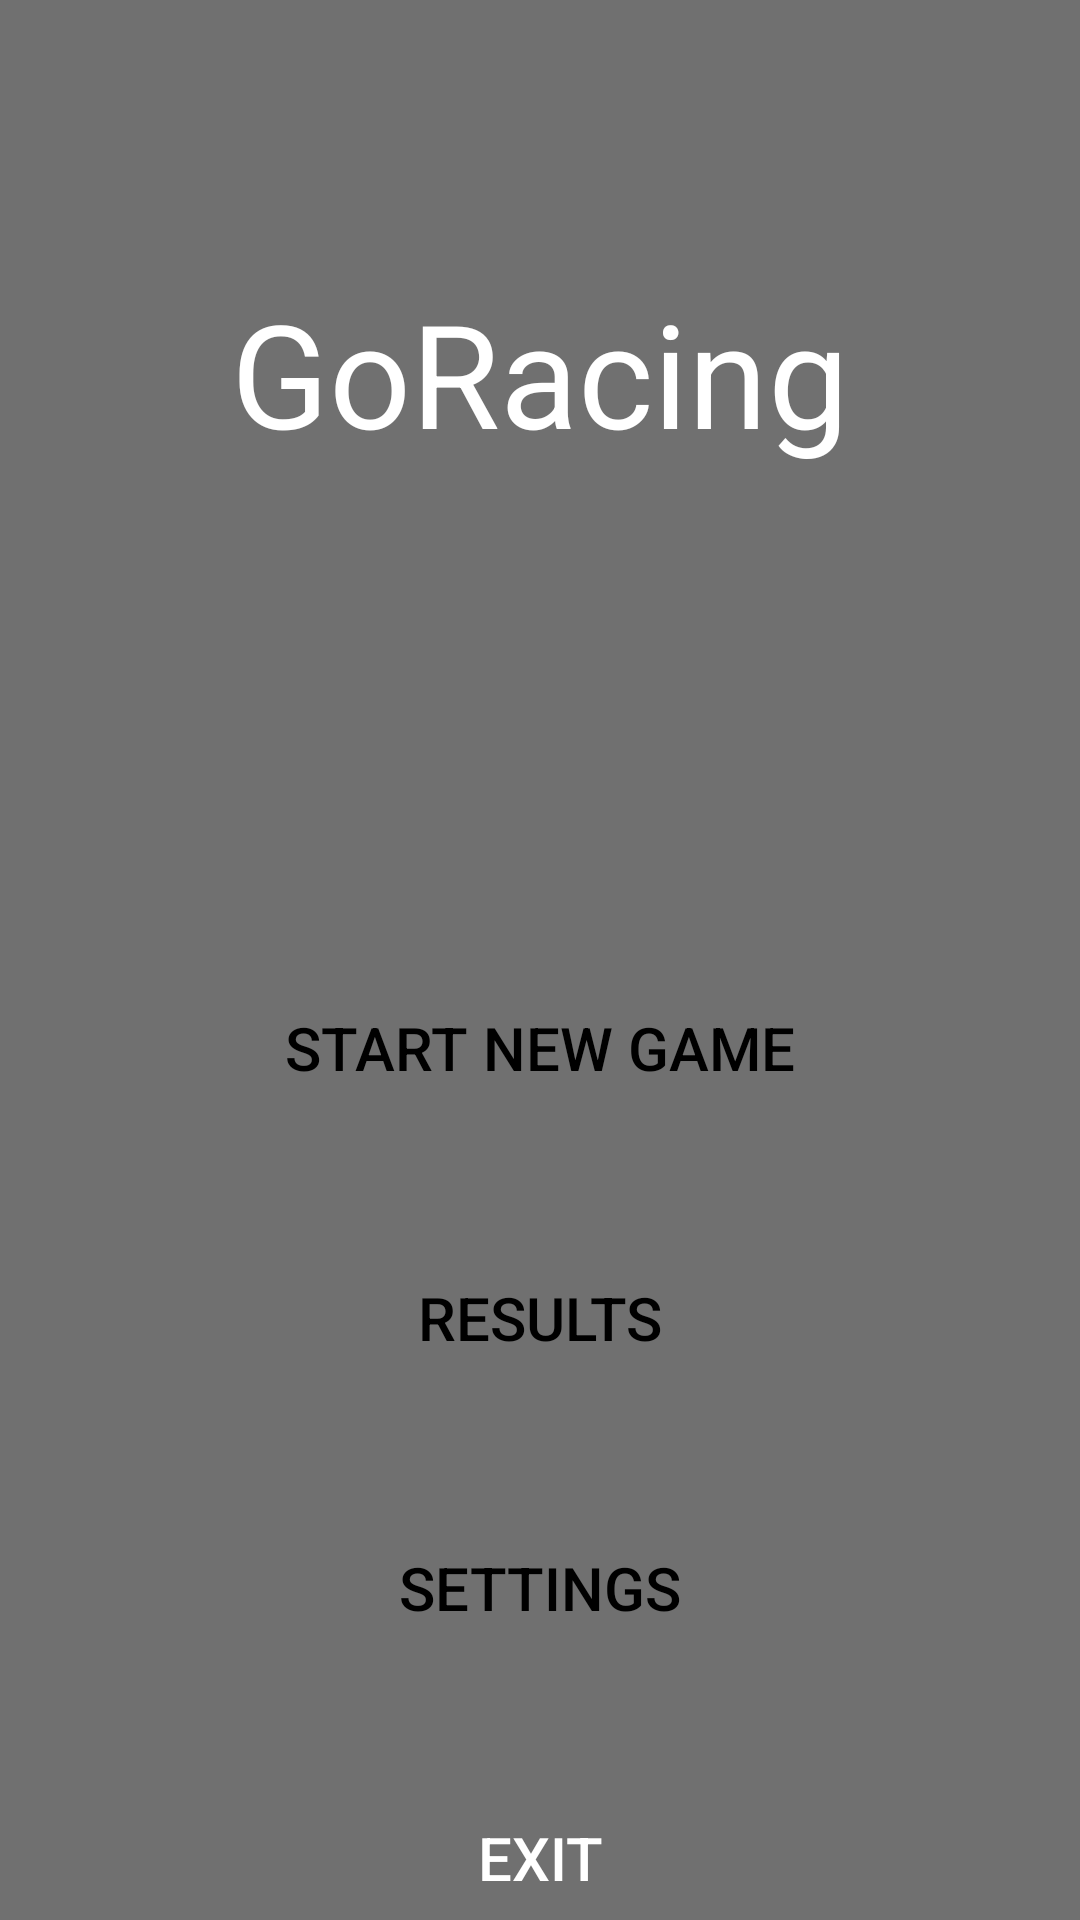

Android layout source for this screen:
<!-- AndroidManifest.xml: application theme Theme.Racerrr -->
<!-- res/layout/activity_main.xml -->
<?xml version="1.0" encoding="utf-8"?>

<androidx.constraintlayout.widget.ConstraintLayout xmlns:android="http://schemas.android.com/apk/res/android"
    xmlns:app="http://schemas.android.com/apk/res-auto"
    xmlns:tools="http://schemas.android.com/tools"
    android:layout_width="match_parent"
    android:layout_height="match_parent"
    tools:context=".MainActivity"
    android:background="@color/light_gray">

    <ImageView
        android:id="@+id/iv_logo"
        android:layout_width="60dp"
        android:layout_height="83dp"
        android:layout_marginTop="16dp"
        android:src="@drawable/ic_ferrari"
        app:layout_constraintLeft_toLeftOf="parent"
        app:layout_constraintRight_toRightOf="parent"
        app:layout_constraintTop_toBottomOf="@+id/textView" />

    <TextView
        android:id="@+id/textView"
        android:layout_width="wrap_content"
        android:layout_height="wrap_content"
        android:layout_marginTop="92dp"
        android:text="GoRacing"
        android:textColor="@color/white"
        android:textSize="48sp"
        app:layout_constraintEnd_toEndOf="parent"
        app:layout_constraintStart_toStartOf="parent"
        app:layout_constraintTop_toTopOf="parent" />

    <Button
        android:id="@+id/btn_startgame"
        android:layout_width="300dp"
        android:layout_height="60dp"
        android:layout_marginTop="64dp"
        android:background="@drawable/layout_button"
        android:backgroundTint="@color/yellow"
        android:onClick="startGameAtion"
        android:text="Start new game"
        android:textColor="@color/black"
        android:textSize="20sp"
        app:layout_constraintEnd_toEndOf="parent"
        app:layout_constraintStart_toStartOf="parent"
        app:layout_constraintTop_toBottomOf="@+id/iv_logo" />

    <Button
        android:id="@+id/btn_result"
        android:layout_width="300dp"
        android:layout_height="60dp"
        android:layout_marginTop="30dp"
        android:background="@drawable/layout_button"
        android:backgroundTint="@color/yellow"
        android:text="Results"
        android:textColor="@color/black"
        android:textSize="20sp"
        app:layout_constraintEnd_toEndOf="parent"
        app:layout_constraintStart_toStartOf="parent"
        app:layout_constraintTop_toBottomOf="@+id/btn_startgame" />

    <Button
        android:id="@+id/btn_settings"
        android:layout_width="300dp"
        android:layout_height="60dp"
        android:layout_marginTop="30dp"
        android:background="@drawable/layout_button"
        android:backgroundTint="@color/yellow"
        android:text="Settings"
        android:textColor="@color/black"
        android:textSize="20dp"
        app:layout_constraintEnd_toEndOf="parent"
        app:layout_constraintStart_toStartOf="parent"
        app:layout_constraintTop_toBottomOf="@+id/btn_result" />

    <Button
        android:id="@+id/btn_close"
        android:layout_width="300dp"
        android:layout_height="60dp"
        android:layout_marginTop="30dp"
        android:background="@drawable/layout_button"
        android:backgroundTint="@color/red"
        android:onClick="closeAction"
        android:text="Exit"
        android:textColor="@color/white"
        android:textSize="20dp"
        app:layout_constraintEnd_toEndOf="parent"
        app:layout_constraintStart_toStartOf="parent"
        app:layout_constraintTop_toBottomOf="@+id/btn_settings" />


</androidx.constraintlayout.widget.ConstraintLayout>
<!-- resources referenced by this layout -->
<resources>
  <color name="black">#FF000000</color>
  <color name="light_gray">#707070</color>
  <color name="red">#ED1B24</color>
  <color name="white">#FFFFFFFF</color>
  <color name="yellow">#FDF035</color>
  <style name="Theme.Racerrr" parent="Theme.MaterialComponents.DayNight.DarkActionBar">
          
          <item name="colorPrimary">@color/purple_500</item>
          <item name="colorPrimaryVariant">@color/purple_700</item>
          <item name="colorOnPrimary">@color/white</item>
          
          <item name="colorSecondary">@color/teal_200</item>
          <item name="colorSecondaryVariant">@color/teal_700</item>
          <item name="colorOnSecondary">@color/black</item>
          
          <item name="android:statusBarColor" tools:targetApi="l">?attr/colorPrimaryVariant</item>
          
      </style>
  <color name="purple_500">#FF6200EE</color>
  <color name="purple_700">#FF3700B3</color>
  <color name="teal_200">#FF03DAC5</color>
  <color name="teal_700">#FF018786</color>
</resources>
